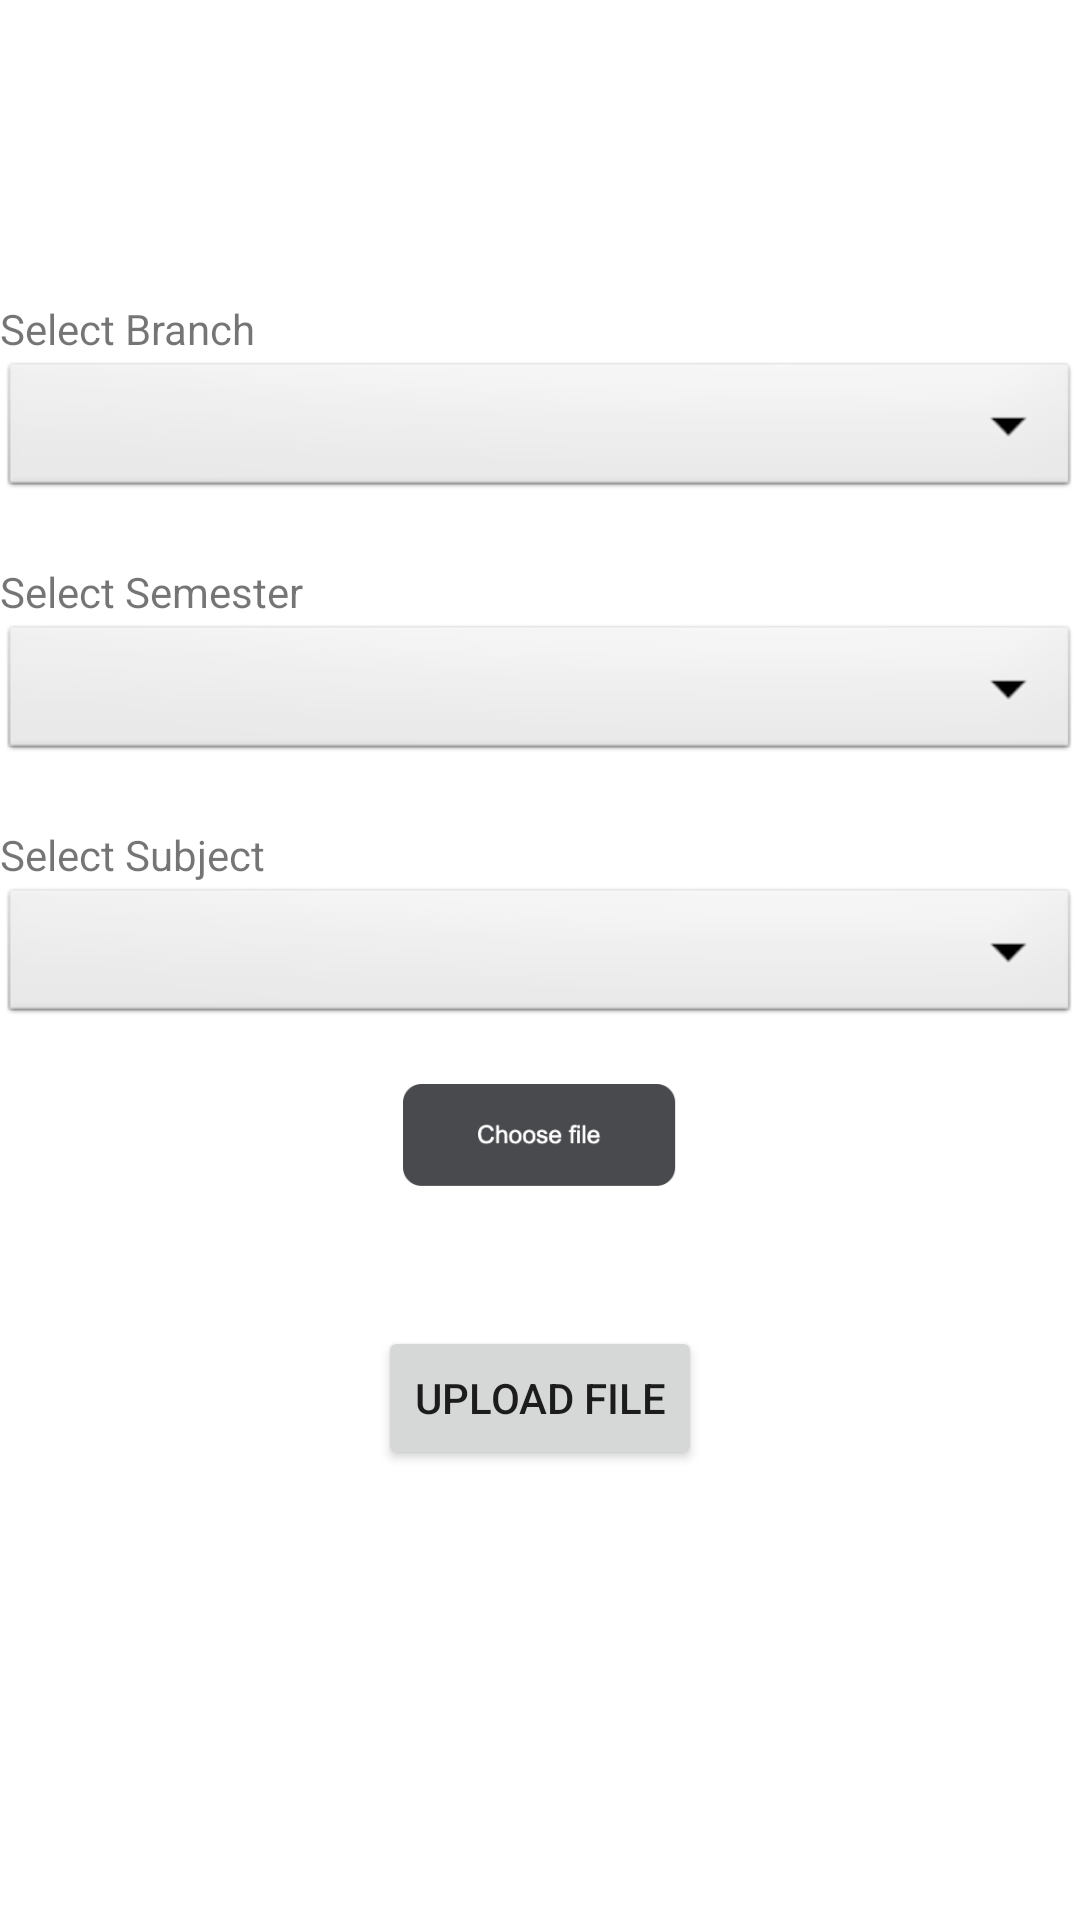

This screen was rendered from an Android layout file. Write that file and the resources it references.
<!-- AndroidManifest.xml: application theme Theme.College_Connect_Faculty -->
<!-- res/layout/activity_material_upload.xml -->
<?xml version="1.0" encoding="utf-8"?>
<androidx.constraintlayout.widget.ConstraintLayout xmlns:android="http://schemas.android.com/apk/res/android"
    xmlns:app="http://schemas.android.com/apk/res-auto"
    xmlns:tools="http://schemas.android.com/tools"
    android:layout_width="match_parent"
    android:layout_height="match_parent"
    tools:context=".MaterialUpload">
    <TextView
        android:id="@+id/branchtxt2"
        android:layout_width="match_parent"
        android:layout_height="wrap_content"
        android:text="Select Branch"
        app:layout_constraintEnd_toEndOf="parent"
        app:layout_constraintHorizontal_bias="0.0"
        app:layout_constraintStart_toStartOf="parent"
        app:layout_constraintTop_toTopOf="parent"
        android:layout_marginTop="100dp"/>

    <Spinner
        android:id="@+id/spinner11"
        android:layout_width="match_parent"
        android:layout_height="wrap_content"
        android:background="@android:drawable/btn_dropdown"
        android:spinnerMode="dropdown"
        app:layout_constraintEnd_toEndOf="parent"
        app:layout_constraintStart_toStartOf="parent"
        app:layout_constraintTop_toBottomOf="@id/branchtxt2"
        />
    <TextView
        android:id="@+id/semtxt2"
        android:layout_width="match_parent"
        android:layout_height="wrap_content"
        android:text="Select Semester"
        app:layout_constraintTop_toBottomOf="@id/spinner11"
        android:layout_marginTop="20dp"/>

    <Spinner
        android:id="@+id/spinner22"
        android:layout_width="match_parent"
        android:layout_height="wrap_content"
        android:background="@android:drawable/btn_dropdown"
        android:spinnerMode="dropdown"
        app:layout_constraintEnd_toEndOf="parent"
        app:layout_constraintHorizontal_bias="1.0"
        app:layout_constraintStart_toStartOf="parent"
        app:layout_constraintTop_toBottomOf="@id/semtxt2"
        />
    <TextView
        android:id="@+id/subjecttxt2"
        android:layout_width="match_parent"
        android:layout_height="wrap_content"
        android:text="Select Subject"
        app:layout_constraintTop_toBottomOf="@id/spinner22"
        android:layout_marginTop="20dp"/>

    <Spinner
        android:id="@+id/spinner33"
        android:layout_width="match_parent"
        android:layout_height="wrap_content"
        android:background="@android:drawable/btn_dropdown"
        android:spinnerMode="dropdown"
        app:layout_constraintEnd_toEndOf="parent"
        app:layout_constraintHorizontal_bias="1.0"
        app:layout_constraintStart_toStartOf="parent"
        app:layout_constraintTop_toBottomOf="@id/subjecttxt2"
        />

    <ImageView
        android:id="@+id/chooseImg"
        android:layout_width="100dp"
        android:layout_height="50dp"
        android:layout_marginTop="10dp"
        android:src="@drawable/chooseimg"
        app:layout_constraintEnd_toEndOf="parent"
        app:layout_constraintStart_toStartOf="parent"
        app:layout_constraintTop_toBottomOf="@id/spinner33" />

    <TextView
        android:id="@+id/filenametxt"
        android:layout_width="wrap_content"
        android:layout_height="wrap_content"
        app:layout_constraintEnd_toEndOf="parent"
        app:layout_constraintStart_toStartOf="parent"
        app:layout_constraintTop_toBottomOf="@id/chooseImg" />

    <Button
        android:id="@+id/uploadfileBtn"
        android:layout_width="wrap_content"
        android:layout_height="wrap_content"
        android:text="Upload file"
        app:layout_constraintEnd_toEndOf="parent"
        app:layout_constraintStart_toStartOf="parent"
        app:layout_constraintTop_toBottomOf="@id/filenametxt"
        android:layout_marginTop="20dp"/>

</androidx.constraintlayout.widget.ConstraintLayout>
<!-- resources referenced by this layout -->
<resources>
  <!-- drawable chooseimg: png bitmap (drawable, 3897 bytes) -->
  <style name="Theme.College_Connect_Faculty" parent="Theme.MaterialComponents.DayNight.DarkActionBar">
          
          <item name="colorPrimary">@color/purple_500</item>
          <item name="colorPrimaryVariant">@color/purple_700</item>
          <item name="colorOnPrimary">@color/white</item>
          
          <item name="colorSecondary">@color/teal_200</item>
          <item name="colorSecondaryVariant">@color/teal_700</item>
          <item name="colorOnSecondary">@color/black</item>
          
          <item name="android:statusBarColor" tools:targetApi="l">?attr/colorPrimaryVariant</item>
          
      </style>
  <!-- not gathered from this repository: default colours our renderer supplied (Android Studio template values) -->
  <color name="purple_500">#FF6200EE</color>
  <color name="purple_700">#FF3700B3</color>
  <color name="teal_200">#FF03DAC5</color>
  <color name="teal_700">#FF018786</color>
  <color name="black">#FF000000</color>
  <color name="white">#FFFFFFFF</color>
</resources>
